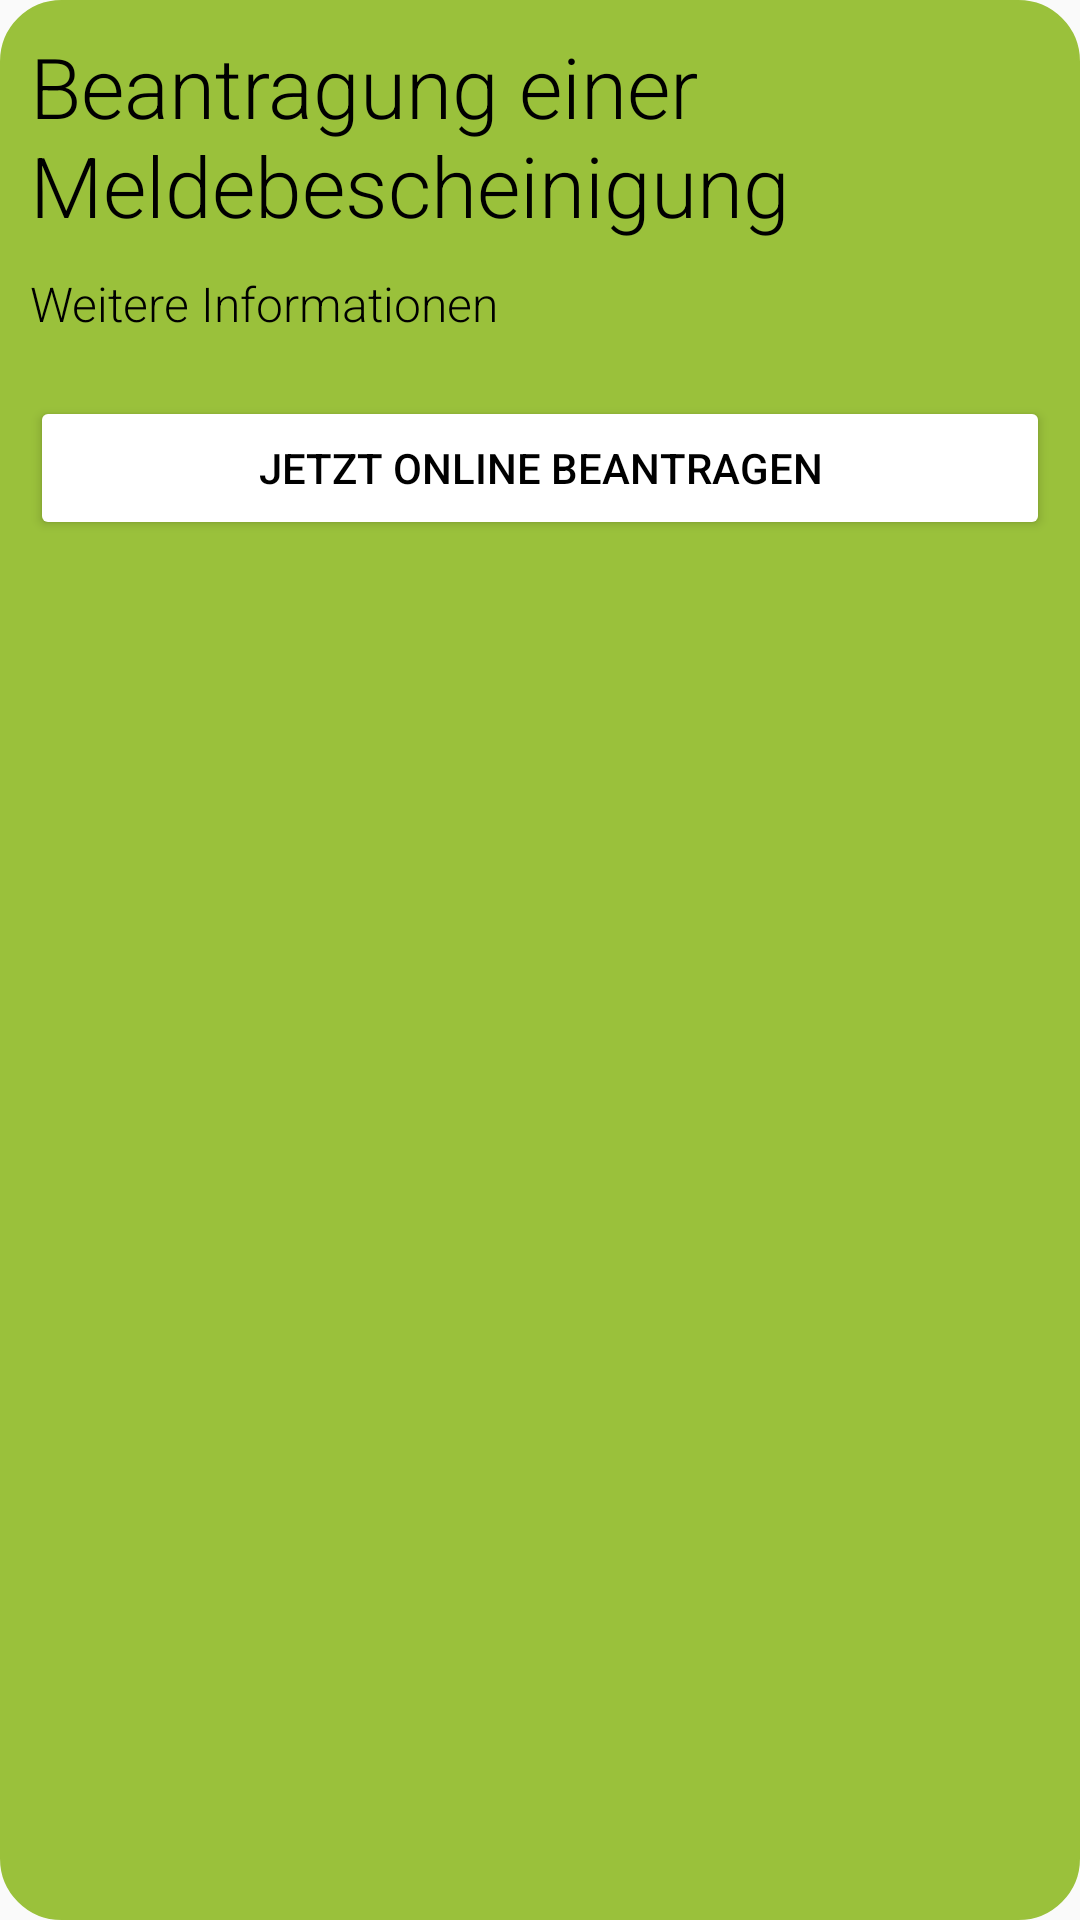

Android layout source for this screen:
<!-- AndroidManifest.xml: application theme Theme.DingensKirchen -->
<!-- res/layout/council_action.xml -->
<?xml version="1.0" encoding="utf-8"?>
<androidx.constraintlayout.widget.ConstraintLayout
    xmlns:android="http://schemas.android.com/apk/res/android"
    android:layout_width="match_parent"
    android:layout_height="wrap_content"
    xmlns:app="http://schemas.android.com/apk/res-auto"
    android:background="@drawable/widget_rounded_corners"
    android:backgroundTint="@color/primaryHighlight">
    <TableRow
        android:id="@+id/council_action_row"
        android:layout_width="match_parent"
        android:layout_height="0dp"
        android:layout_marginTop="10dp"
        android:layout_marginStart="10dp"
        android:layout_marginEnd="10dp"
        app:layout_constraintTop_toTopOf="parent"
        app:layout_constraintStart_toStartOf="parent"
        app:layout_constraintEnd_toEndOf="parent">
        <androidx.constraintlayout.widget.ConstraintLayout
            android:layout_width="match_parent"
            android:layout_height="wrap_content">
            <TextView
                android:id="@+id/council_action_title"
                android:layout_width="match_parent"
                android:layout_height="wrap_content"
                android:text="Beantragung einer Meldebescheinigung"
                android:textSize="28sp"
                android:fontFamily="sans-serif-light"
                android:textColor="@color/black"/>
            <TextView
                android:id="@+id/council_action_desc"
                android:layout_width="match_parent"
                android:layout_height="wrap_content"
                android:layout_marginTop="10dp"
                app:layout_constraintTop_toBottomOf="@id/council_action_title"
                android:text="Weitere Informationen"
                android:textSize="16sp"
                android:fontFamily="sans-serif-light"
                android:textColor="@color/black"/>
            <Button
                android:id="@+id/council_action_button"
                android:layout_width="match_parent"
                android:layout_height="wrap_content"
                android:layout_marginTop="20dp"
                app:layout_constraintTop_toBottomOf="@id/council_action_desc"
                android:text="Jetzt online beantragen"
                android:textColor="@color/black"
                android:backgroundTint="@color/white"/>
            <View
                android:layout_width="match_parent"
                android:layout_height="15dp"
                app:layout_constraintTop_toBottomOf="@id/council_action_button"
                app:layout_constraintStart_toStartOf="parent"
                app:layout_constraintEnd_toEndOf="parent"/>
        </androidx.constraintlayout.widget.ConstraintLayout>
    </TableRow>
</androidx.constraintlayout.widget.ConstraintLayout>
<!-- resources referenced by this layout -->
<resources>
  <color name="black">#FF000000</color>
  <color name="primaryHighlight">#9AC13B</color>
  <color name="white">#FFFFFFFF</color>
      // Dingenskirchen primary Colors
  <!-- drawable widget_rounded_corners (drawable) -->
  <?xml version="1.0" encoding="utf-8"?>
  <shape
      xmlns:android="http://schemas.android.com/apk/res/android"
      android:shape="rectangle">
      <corners android:radius="20dp" />
      
      <stroke android:width="1dp" android:color="#000" />
  </shape>
  <style name="Theme.DingensKirchen" parent="Theme.AppCompat.Light">
          
          <item name="colorPrimary">@color/white</item>
          <item name="colorPrimaryVariant">@color/primaryBackground</item>
          <item name="colorOnPrimary">@color/black</item>
          
          <item name="colorSecondary">@color/white</item>
          <item name="colorSecondaryVariant">@color/primaryBackground</item>
          <item name="colorOnSecondary">@color/black</item>
          
          <item name="android:statusBarColor" tools:targetApi="l">?attr/colorPrimaryVariant</item>
          <item name="android:textColorPrimary">@color/black</item>
          <item name="titleTextColor">@color/black</item>
          <item name="colorControlNormal">?android:textColorPrimary</item>
          
      </style>
  <color name="primaryBackground">#D4D4D4</color>
</resources>
